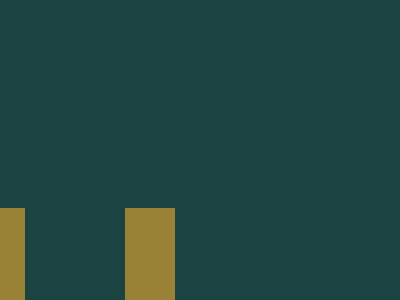

Recreate this image using only HTML and CSS.

<!-- file: index.html -->
<!DOCTYPE html>
<html lang="en">

<head>
    <meta charset="UTF-8">
    <meta http-equiv="X-UA-Compatible" content="IE=edge">
    <meta name="viewport" content="width=device-width, initial-scale=1.0">
    <title>Interleaved</title>

    <link rel="stylesheet" href="./style.css">
</head>

<body>
    <div class="first"></div>
    <div class="second"></div>
    <div class="third"></div>
    <div class="fourth"></div>
    <div class="fifth"></div>
</body>

</html>

/* file: style.css */
  body {
      background-color: #1A4341;
      display: flex;
      justify-content: center;
      align-items: center;
  }
  
  div {
      position: relative;
      width: 50px;
      height: 200px;
  }
  
  .first,
  .second,
  .third {
      top: 300px;
      border-top-left-radius: 100px;
      border-top-right-radius: 100px;
  }
  
  .first {
      background-color: #F3AC3C;
      right: 25px;
  }
  
  .second {
      background-color: #F3AC3C;
      right: 225px;
  }
  
  .third {
      background-color: #F3AC3C;
      left: 25px;
  }
  
  .fourth,
  .fifth {
      top: 200px;
      border-bottom-left-radius: 100px;
      border-bottom-right-radius: 100px;
  }
  
  .fourth {
      background-color: #998235;
      right: 250px;
  }
  
  .fifth {
      background-color: #998235;
      right: 150px;
  }